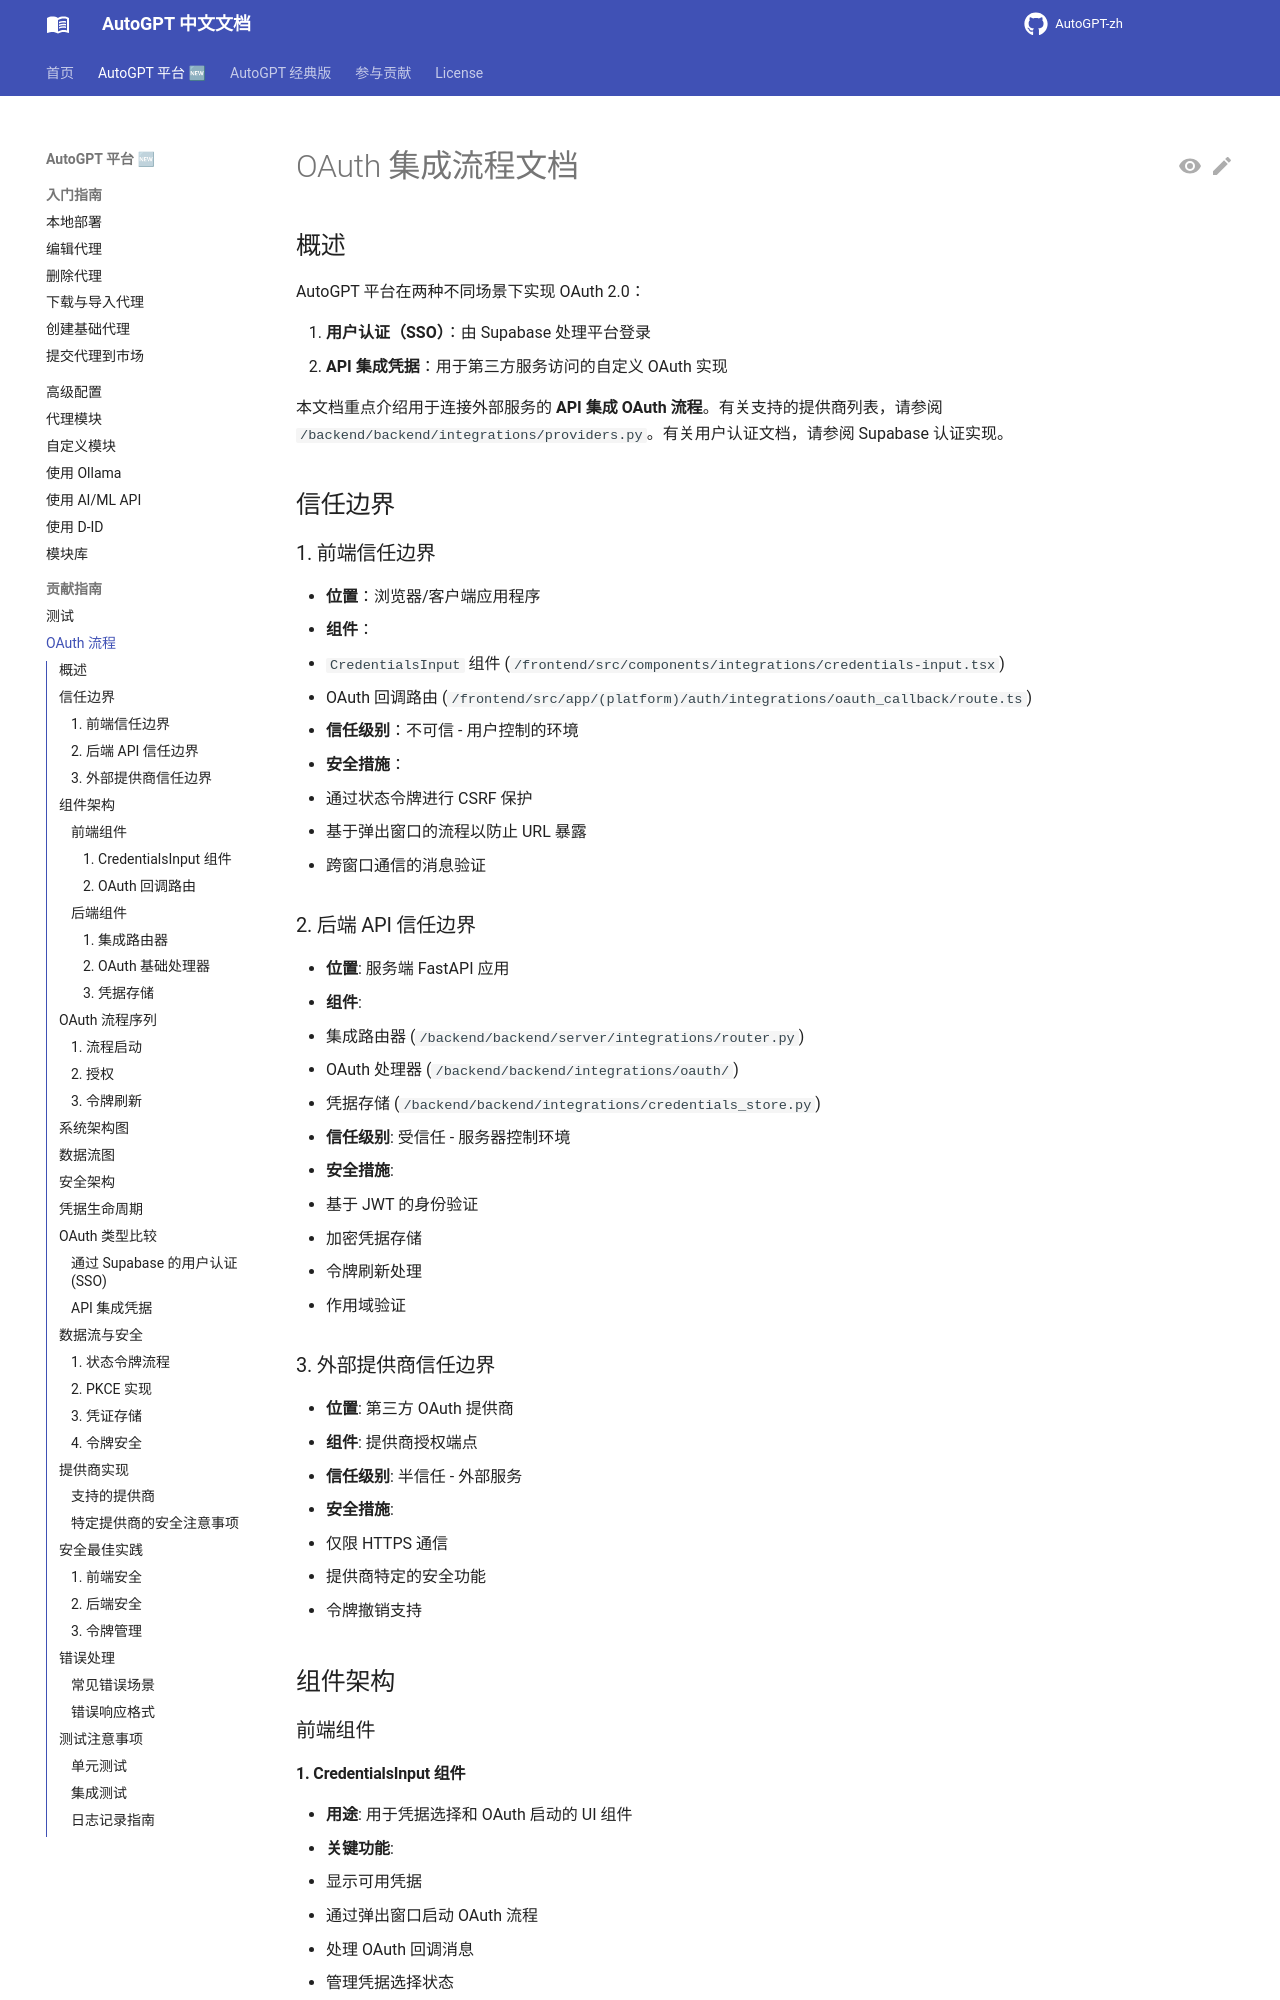

repository: zdocapp/AutoGPT-zh · page: platform/contributing/oauth-integration-flow/index.html · generator: mkdocs

# OAuth 集成流程文档

## 概述

AutoGPT 平台在两种不同场景下实现 OAuth 2.0：

1. **用户认证（SSO）**：由 Supabase 处理平台登录
2. **API 集成凭据**：用于第三方服务访问的自定义 OAuth 实现

本文档重点介绍用于连接外部服务的 **API 集成 OAuth 流程**。有关支持的提供商列表，请参阅 `/backend/backend/integrations/providers.py`。有关用户认证文档，请参阅 Supabase 认证实现。

## 信任边界

### 1. 前端信任边界

- **位置**：浏览器/客户端应用程序
- **组件**：
  - `CredentialsInput` 组件 (`/frontend/src/components/integrations/credentials-input.tsx`)
  - OAuth 回调路由 (`/frontend/src/app/(platform)/auth/integrations/oauth_callback/route.ts`)
- **信任级别**：不可信 - 用户控制的环境
- **安全措施**：
  - 通过状态令牌进行 CSRF 保护
  - 基于弹出窗口的流程以防止 URL 暴露
  - 跨窗口通信的消息验证

### 2. 后端 API 信任边界

- **位置**: 服务端 FastAPI 应用
- **组件**:
  - 集成路由器 (`/backend/backend/server/integrations/router.py`)
  - OAuth 处理器 (`/backend/backend/integrations/oauth/`)
  - 凭据存储 (`/backend/backend/integrations/credentials_store.py`)
- **信任级别**: 受信任 - 服务器控制环境
- **安全措施**:
  - 基于 JWT 的身份验证
  - 加密凭据存储
  - 令牌刷新处理
  - 作用域验证

### 3. 外部提供商信任边界

- **位置**: 第三方 OAuth 提供商
- **组件**: 提供商授权端点
- **信任级别**: 半信任 - 外部服务
- **安全措施**:
  - 仅限 HTTPS 通信
  - 提供商特定的安全功能
  - 令牌撤销支持

## 组件架构

### 前端组件

#### 1. CredentialsInput 组件

- **用途**: 用于凭据选择和 OAuth 启动的 UI 组件
- **关键功能**:
  - 显示可用凭据
  - 通过弹出窗口启动 OAuth 流程
  - 处理 OAuth 回调消息
  - 管理凭据选择状态

#### 2. OAuth 回调路由

- **路径**: `/auth/integrations/oauth_callback`
- **用途**: 接收来自提供商的 OAuth 授权码
- **流程**:
  1. 从提供商接收 `code` 和 `state` 参数
  2. 向父窗口发送包含结果的消息
  3. 自动关闭弹出窗口

### 后端组件

#### 1. 集成路由器

- **基础路径**: `/api/integrations`
- **关键端点**:
  - `GET /{provider}/login` - 启动 OAuth 流程
  - `POST /{provider}/callback` - 将授权码交换为令牌
  - `GET /credentials` - 列出用户凭据
  - `DELETE /{provider}/credentials/{id}` - 撤销凭据
